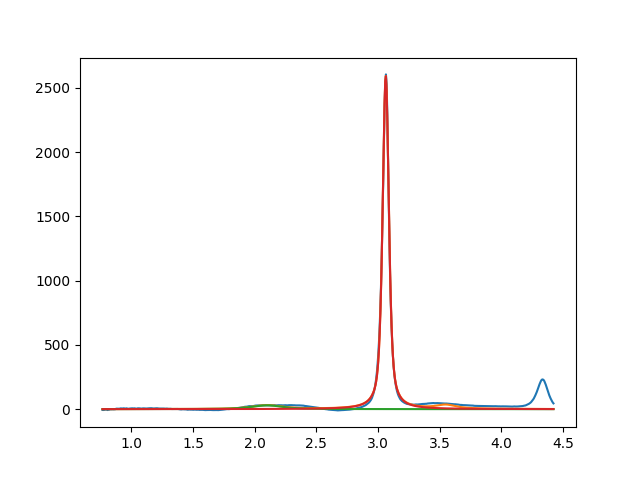

The table this chart was drawn from, first rows:
2.099999999999999645e+00, 2.999999999999999645e+01, 2.999999999999999334e-01, 2.769423429626737265e-01
3.062466192297658818e+00, 2.597205803238266526e+03, 6.043459070650948617e-02, 3.961885422280211899e-01
3.549999999999908784e+00, 2.999999999999999645e+01, 1.999999999999999833e-01, 7.947310026582501532e-30
